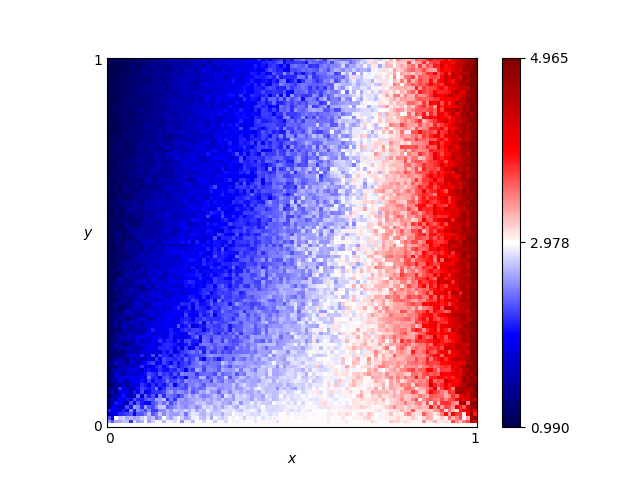

Source data for this figure (header and first rows):
x, y, score
0.46, 0.76, 2.215
0.54, 0.86, 2.455
0.16, 0.19, 2.115
0.61, 0.18, 2.9
0.82, 0.41, 3.5
0.72, 0.66, 2.89
0.63, 0.37, 3.03
0.41, 0.28, 2.485
0.16, 0.44, 1.68
0.8, 0.33, 3.315
0.84, 0.23, 3.785
0.25, 0.48, 1.99
0.62, 0.7, 2.91
0.78, 0.28, 3.28
0.03, 0.68, 1.145
0.57, 0.0, 3.0
0.69, 0.37, 2.97
0.46, 0.05, 2.81
0.65, 0.03, 3.135
0.56, 0.8, 2.365
0.28, 0.44, 2.07
0.65, 0.0, 3.0
0.57, 0.1, 2.86
0.44, 0.29, 2.475
0.63, 0.49, 2.76
0.26, 0.03, 2.67
0.92, 0.27, 4.13
0.69, 0.35, 3.025
0.79, 0.78, 3.19
0.3, 0.26, 2.225
0.98, 0.54, 4.565
0.25, 0.62, 1.765
0.55, 0.43, 2.735
0.19, 0.06, 2.675
0.14, 0.65, 1.425
0.09, 0.65, 1.21
0.92, 1.0, 4.12
0.51, 0.43, 2.38
0.36, 0.66, 2.0
0.33, 0.92, 1.82
0.01, 0.93, 1.035
0.25, 0.81, 1.765
0.9, 0.46, 4.185
0.3, 0.12, 2.455
0.87, 0.59, 3.845
0.8, 0.75, 3.26
0.93, 0.2, 3.625
0.34, 0.41, 2.315
0.05, 0.48, 1.34
0.9, 0.12, 3.685
0.59, 0.65, 2.79
0.72, 0.62, 2.955
0.29, 0.87, 1.8
0.02, 0.72, 1.095
0.8, 0.35, 3.29
0.09, 0.22, 1.75
0.05, 0.61, 1.37
0.49, 0.38, 2.68
0.62, 0.21, 2.81
0.79, 0.55, 3.155
... 10,141 more rows
